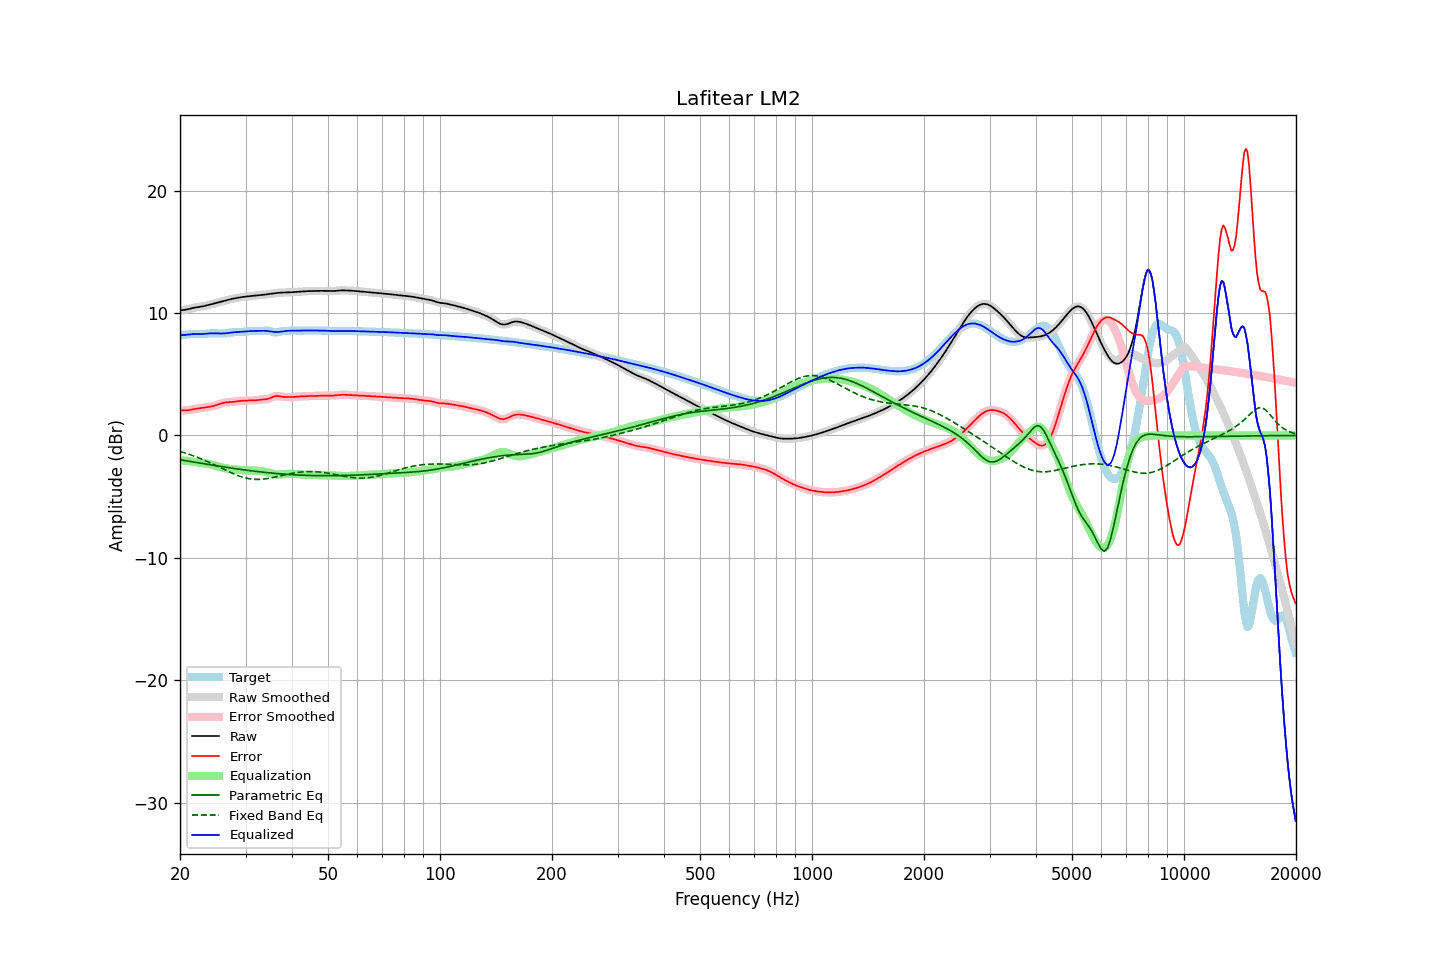

The file beside this chart, header and first rows:
frequency, raw, error, smoothed, error_smoothed, equalization, parametric_eq, fixed_band_eq, equalized_raw, equalized_smoothed, target
20.00, 10.22, 2.05, 10.22, 2.05, -2.03, -1.99, -1.31, 8.18, 8.19, 8.17
20.20, 10.23, 2.05, 10.23, 2.04, -2.04, -2.01, -1.35, 8.19, 8.19, 8.19
20.40, 10.25, 2.04, 10.25, 2.04, -2.05, -2.03, -1.38, 8.20, 8.20, 8.20
20.61, 10.27, 2.04, 10.27, 2.04, -2.06, -2.05, -1.43, 8.21, 8.21, 8.22
20.81, 10.29, 2.05, 10.29, 2.05, -2.07, -2.07, -1.47, 8.22, 8.22, 8.24
21.02, 10.32, 2.07, 10.32, 2.07, -2.08, -2.10, -1.51, 8.24, 8.24, 8.26
21.23, 10.35, 2.09, 10.35, 2.09, -2.09, -2.12, -1.55, 8.26, 8.26, 8.27
21.44, 10.39, 2.11, 10.39, 2.11, -2.11, -2.14, -1.60, 8.28, 8.28, 8.28
21.66, 10.42, 2.14, 10.42, 2.14, -2.13, -2.16, -1.65, 8.28, 8.28, 8.28
21.87, 10.45, 2.16, 10.44, 2.16, -2.16, -2.18, -1.70, 8.29, 8.29, 8.28
22.09, 10.47, 2.19, 10.47, 2.19, -2.18, -2.21, -1.74, 8.29, 8.29, 8.28
22.31, 10.49, 2.21, 10.49, 2.21, -2.20, -2.23, -1.80, 8.29, 8.29, 8.28
22.54, 10.51, 2.22, 10.51, 2.22, -2.22, -2.25, -1.85, 8.28, 8.28, 8.28
22.76, 10.52, 2.24, 10.52, 2.24, -2.24, -2.27, -1.90, 8.28, 8.28, 8.28
22.99, 10.55, 2.26, 10.55, 2.26, -2.26, -2.29, -1.95, 8.29, 8.29, 8.29
23.22, 10.57, 2.27, 10.57, 2.27, -2.27, -2.31, -2.01, 8.30, 8.30, 8.30
23.45, 10.60, 2.29, 10.60, 2.29, -2.29, -2.34, -2.07, 8.31, 8.31, 8.31
23.69, 10.64, 2.31, 10.64, 2.31, -2.31, -2.36, -2.13, 8.33, 8.33, 8.33
23.92, 10.67, 2.33, 10.67, 2.33, -2.33, -2.38, -2.19, 8.34, 8.34, 8.34
24.16, 10.70, 2.36, 10.70, 2.36, -2.36, -2.40, -2.25, 8.35, 8.35, 8.35
24.40, 10.74, 2.38, 10.74, 2.38, -2.39, -2.42, -2.31, 8.35, 8.35, 8.35
24.65, 10.77, 2.42, 10.77, 2.42, -2.42, -2.44, -2.37, 8.35, 8.35, 8.36
24.89, 10.81, 2.46, 10.81, 2.46, -2.46, -2.46, -2.43, 8.34, 8.34, 8.35
25.14, 10.84, 2.50, 10.84, 2.50, -2.50, -2.48, -2.50, 8.34, 8.34, 8.34
25.39, 10.88, 2.54, 10.88, 2.54, -2.55, -2.51, -2.56, 8.33, 8.33, 8.33
25.65, 10.92, 2.59, 10.92, 2.59, -2.58, -2.53, -2.63, 8.33, 8.33, 8.33
25.91, 10.95, 2.63, 10.95, 2.63, -2.62, -2.55, -2.69, 8.33, 8.33, 8.32
26.16, 10.99, 2.67, 10.99, 2.66, -2.65, -2.57, -2.75, 8.34, 8.34, 8.32
26.43, 11.02, 2.69, 11.02, 2.69, -2.68, -2.59, -2.82, 8.34, 8.34, 8.33
26.69, 11.06, 2.71, 11.06, 2.71, -2.70, -2.61, -2.88, 8.36, 8.36, 8.35
26.96, 11.09, 2.72, 11.09, 2.72, -2.72, -2.63, -2.94, 8.37, 8.37, 8.37
27.23, 11.12, 2.73, 11.12, 2.73, -2.73, -2.65, -3.00, 8.39, 8.39, 8.39
27.50, 11.15, 2.73, 11.15, 2.73, -2.74, -2.67, -3.06, 8.41, 8.41, 8.42
27.77, 11.18, 2.75, 11.18, 2.75, -2.76, -2.68, -3.12, 8.42, 8.42, 8.43
28.05, 11.20, 2.76, 11.20, 2.76, -2.77, -2.70, -3.18, 8.43, 8.43, 8.44
28.33, 11.23, 2.78, 11.23, 2.78, -2.78, -2.72, -3.23, 8.44, 8.44, 8.45
28.62, 11.25, 2.80, 11.25, 2.80, -2.80, -2.74, -3.28, 8.45, 8.45, 8.45
28.90, 11.27, 2.82, 11.27, 2.82, -2.81, -2.76, -3.33, 8.46, 8.46, 8.45
29.19, 11.29, 2.83, 11.29, 2.83, -2.83, -2.78, -3.37, 8.47, 8.47, 8.46
29.48, 11.31, 2.84, 11.31, 2.84, -2.84, -2.80, -3.41, 8.48, 8.48, 8.47
29.78, 11.33, 2.85, 11.33, 2.85, -2.84, -2.81, -3.45, 8.49, 8.49, 8.48
30.08, 11.35, 2.85, 11.35, 2.85, -2.85, -2.83, -3.48, 8.50, 8.50, 8.50
30.38, 11.36, 2.85, 11.36, 2.85, -2.85, -2.85, -3.51, 8.51, 8.51, 8.51
30.68, 11.38, 2.85, 11.38, 2.85, -2.85, -2.87, -3.54, 8.52, 8.52, 8.53
30.99, 11.39, 2.85, 11.39, 2.85, -2.86, -2.88, -3.56, 8.53, 8.53, 8.54
31.30, 11.40, 2.86, 11.40, 2.86, -2.86, -2.90, -3.57, 8.54, 8.54, 8.54
31.61, 11.41, 2.86, 11.41, 2.87, -2.87, -2.92, -3.58, 8.54, 8.54, 8.55
31.93, 11.42, 2.88, 11.42, 2.88, -2.88, -2.93, -3.59, 8.54, 8.54, 8.55
32.24, 11.43, 2.89, 11.43, 2.89, -2.89, -2.95, -3.59, 8.54, 8.54, 8.54
32.57, 11.45, 2.91, 11.45, 2.91, -2.90, -2.96, -3.59, 8.55, 8.55, 8.54
32.89, 11.46, 2.93, 11.46, 2.92, -2.91, -2.98, -3.59, 8.55, 8.55, 8.54
33.22, 11.48, 2.94, 11.48, 2.94, -2.92, -2.99, -3.58, 8.55, 8.55, 8.54
33.55, 11.50, 2.95, 11.50, 2.95, -2.94, -3.01, -3.56, 8.55, 8.55, 8.55
33.89, 11.51, 2.95, 11.51, 2.95, -2.97, -3.02, -3.55, 8.55, 8.55, 8.56
34.23, 11.53, 2.97, 11.53, 2.97, -3.00, -3.03, -3.53, 8.54, 8.54, 8.56
34.57, 11.55, 3.00, 11.55, 3.00, -3.03, -3.05, -3.51, 8.52, 8.52, 8.55
34.92, 11.57, 3.04, 11.57, 3.05, -3.07, -3.06, -3.48, 8.50, 8.50, 8.52
35.27, 11.59, 3.10, 11.59, 3.10, -3.11, -3.07, -3.46, 8.48, 8.48, 8.48
35.62, 11.61, 3.16, 11.61, 3.16, -3.14, -3.09, -3.43, 8.47, 8.47, 8.44
35.97, 11.62, 3.21, 11.62, 3.20, -3.17, -3.10, -3.40, 8.46, 8.46, 8.42
... 635 more rows
